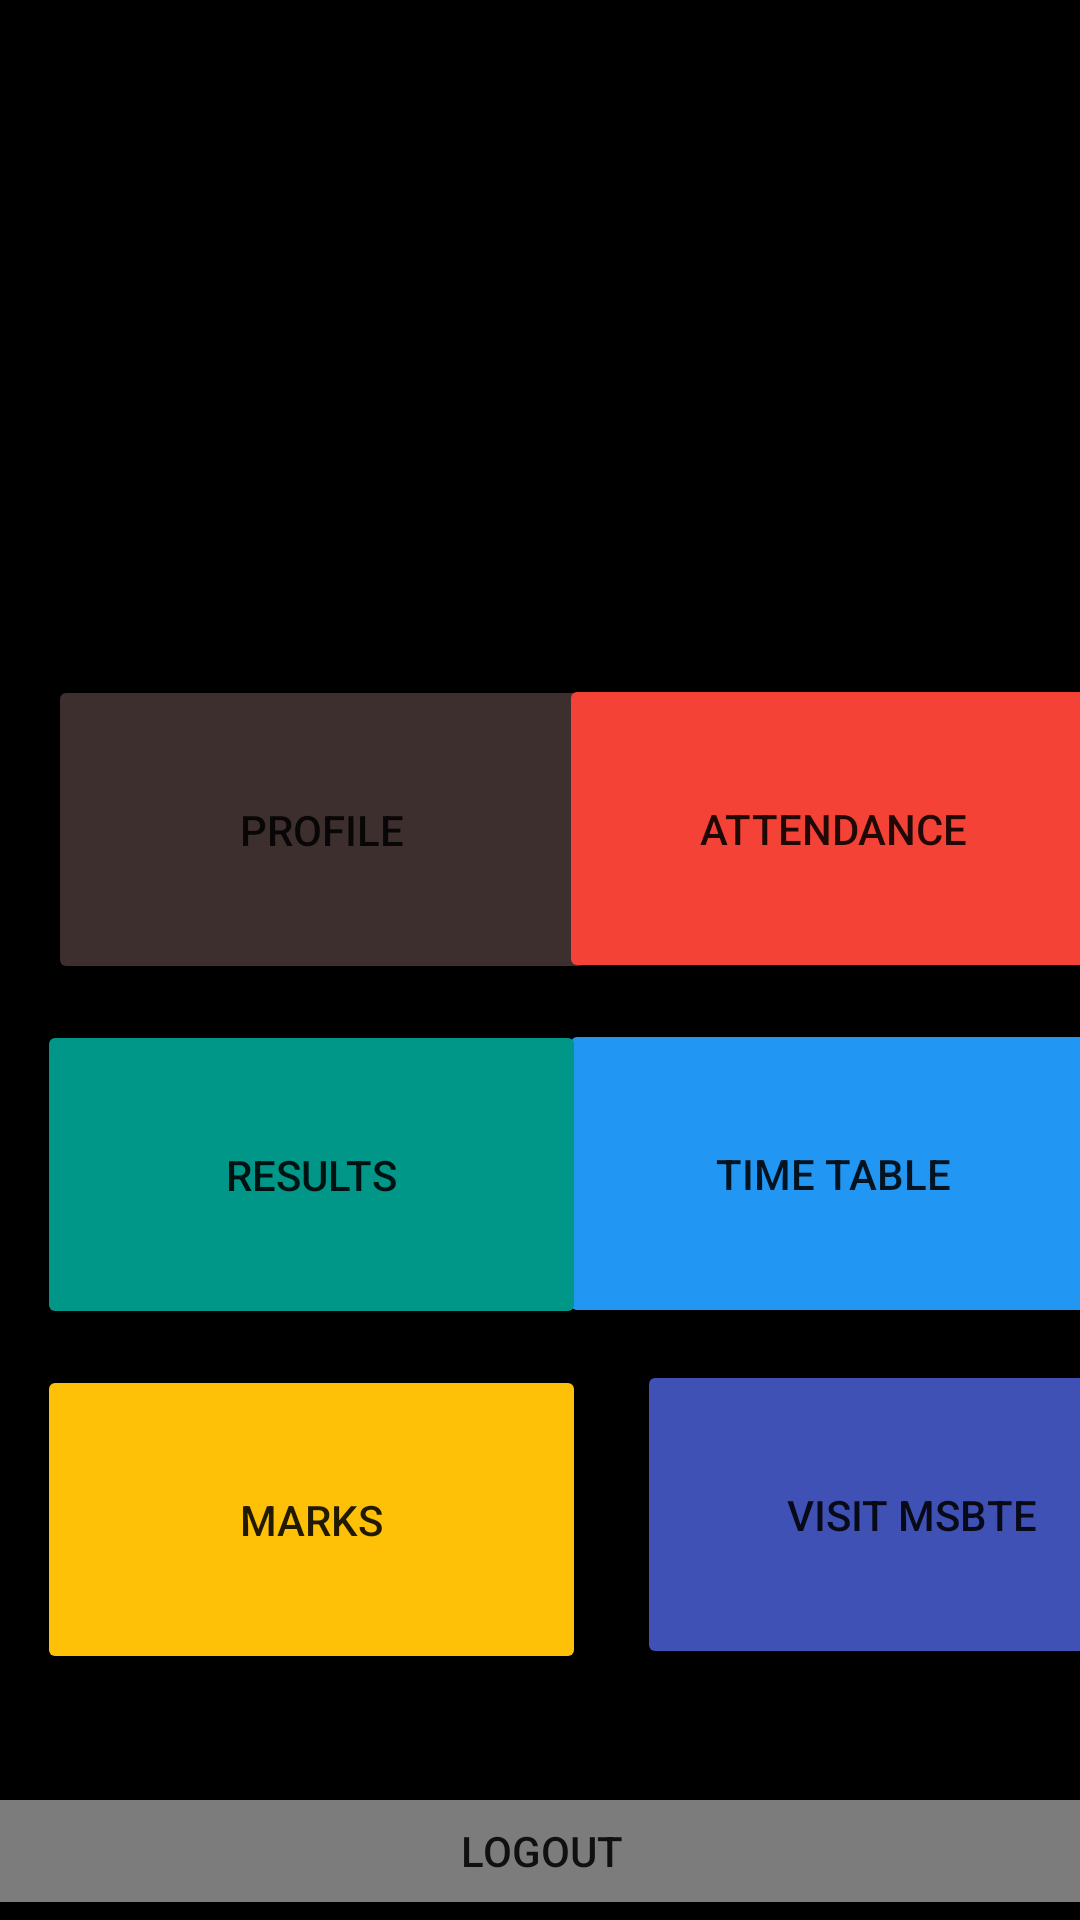

Here is an Android app screen rendered from its layout file. Give the layout XML and the strings, colors and styles it references.
<!-- AndroidManifest.xml: application theme Theme.ClassCad -->
<!-- res/layout/activity_main.xml -->
<?xml version="1.0" encoding="utf-8"?>
<androidx.constraintlayout.widget.ConstraintLayout xmlns:android="http://schemas.android.com/apk/res/android"
    xmlns:app="http://schemas.android.com/apk/res-auto"
    xmlns:tools="http://schemas.android.com/tools"
    android:layout_width="match_parent"
    android:layout_height="match_parent"
    android:background="#000000"
    tools:context=".MainActivity">

    <Button
        android:id="@+id/logout"
        android:layout_width="402dp"
        android:layout_height="46dp"
        android:onClick="logout"
        android:text="Logout"
        app:backgroundTint="#7C7C7C"
        app:layout_constraintBottom_toBottomOf="parent"
        app:layout_constraintEnd_toEndOf="parent"
        app:layout_constraintStart_toStartOf="parent" />

    <Button
        android:id="@+id/button"
        android:layout_width="183dp"
        android:layout_height="103dp"
        android:layout_marginStart="16dp"
        android:layout_marginBottom="12dp"
        android:text="Profile"
        app:backgroundTint="#3E2F2F"
        app:layout_constraintBottom_toTopOf="@+id/button4"
        app:layout_constraintStart_toStartOf="parent" />

    <Button
        android:id="@+id/button2"
        android:layout_width="183dp"
        android:layout_height="103dp"
        android:layout_marginBottom="12dp"
        android:text="Attendance"
        app:backgroundTint="#F44336"
        app:layout_constraintBottom_toTopOf="@+id/button3"
        app:layout_constraintEnd_toEndOf="parent"
        app:layout_constraintHorizontal_bias="0.586"
        app:layout_constraintStart_toEndOf="@+id/button" />

    <Button
        android:id="@+id/button3"
        android:layout_width="183dp"
        android:layout_height="103dp"
        android:text="Time Table"
        app:backgroundTint="#2196F3"
        app:layout_constraintBottom_toTopOf="@+id/logout"
        app:layout_constraintEnd_toEndOf="parent"
        app:layout_constraintHorizontal_bias="0.586"
        app:layout_constraintStart_toEndOf="@+id/button"
        app:layout_constraintTop_toBottomOf="@+id/button"
        app:layout_constraintVertical_bias="0.072" />

    <Button
        android:id="@+id/button4"
        android:layout_width="183dp"
        android:layout_height="103dp"
        android:layout_marginBottom="12dp"
        android:text="Results"
        app:backgroundTint="#009688"
        app:layout_constraintBottom_toTopOf="@+id/button5"
        app:layout_constraintEnd_toEndOf="parent"
        app:layout_constraintHorizontal_bias="0.07"
        app:layout_constraintStart_toStartOf="parent" />

    <Button
        android:id="@+id/button5"
        android:layout_width="183dp"
        android:layout_height="103dp"
        android:layout_marginBottom="36dp"
        android:text="Marks"
        app:backgroundTint="#FFC107"
        app:layout_constraintBottom_toTopOf="@+id/logout"
        app:layout_constraintEnd_toEndOf="parent"
        app:layout_constraintHorizontal_bias="0.07"
        app:layout_constraintStart_toStartOf="parent" />

    <Button
        android:id="@+id/button6"
        android:layout_width="183dp"
        android:layout_height="103dp"
        android:layout_marginStart="17dp"
        android:layout_marginTop="12dp"
        android:layout_marginEnd="12dp"
        android:layout_marginBottom="39dp"
        android:text="Visit MSBTE"
        app:backgroundTint="#3F51B5"
        app:layout_constraintBottom_toTopOf="@+id/logout"
        app:layout_constraintEnd_toEndOf="parent"
        app:layout_constraintHorizontal_bias="0.0"
        app:layout_constraintStart_toEndOf="@+id/button5"
        app:layout_constraintTop_toBottomOf="@+id/button3" />

</androidx.constraintlayout.widget.ConstraintLayout>
<!-- resources referenced by this layout -->
<resources>
  <style name="Theme.ClassCad" parent="Theme.MaterialComponents.DayNight.DarkActionBar">
          
          <item name="colorPrimary">@color/purple_500</item>
          <item name="colorPrimaryVariant">@color/purple_700</item>
          <item name="colorOnPrimary">@color/white</item>
          
          <item name="colorSecondary">@color/teal_200</item>
          <item name="colorSecondaryVariant">@color/teal_700</item>
          <item name="colorOnSecondary">@color/black</item>
          
          <item name="android:statusBarColor" tools:targetApi="l">?attr/colorPrimaryVariant</item>
          
      </style>
  <!-- not gathered from this repository: default colours our renderer supplied (Android Studio template values) -->
  <color name="purple_500">#FF6200EE</color>
  <color name="purple_700">#FF3700B3</color>
  <color name="teal_200">#FF03DAC5</color>
  <color name="teal_700">#FF018786</color>
  <color name="black">#FF000000</color>
  <color name="white">#FFFFFFFF</color>
</resources>
